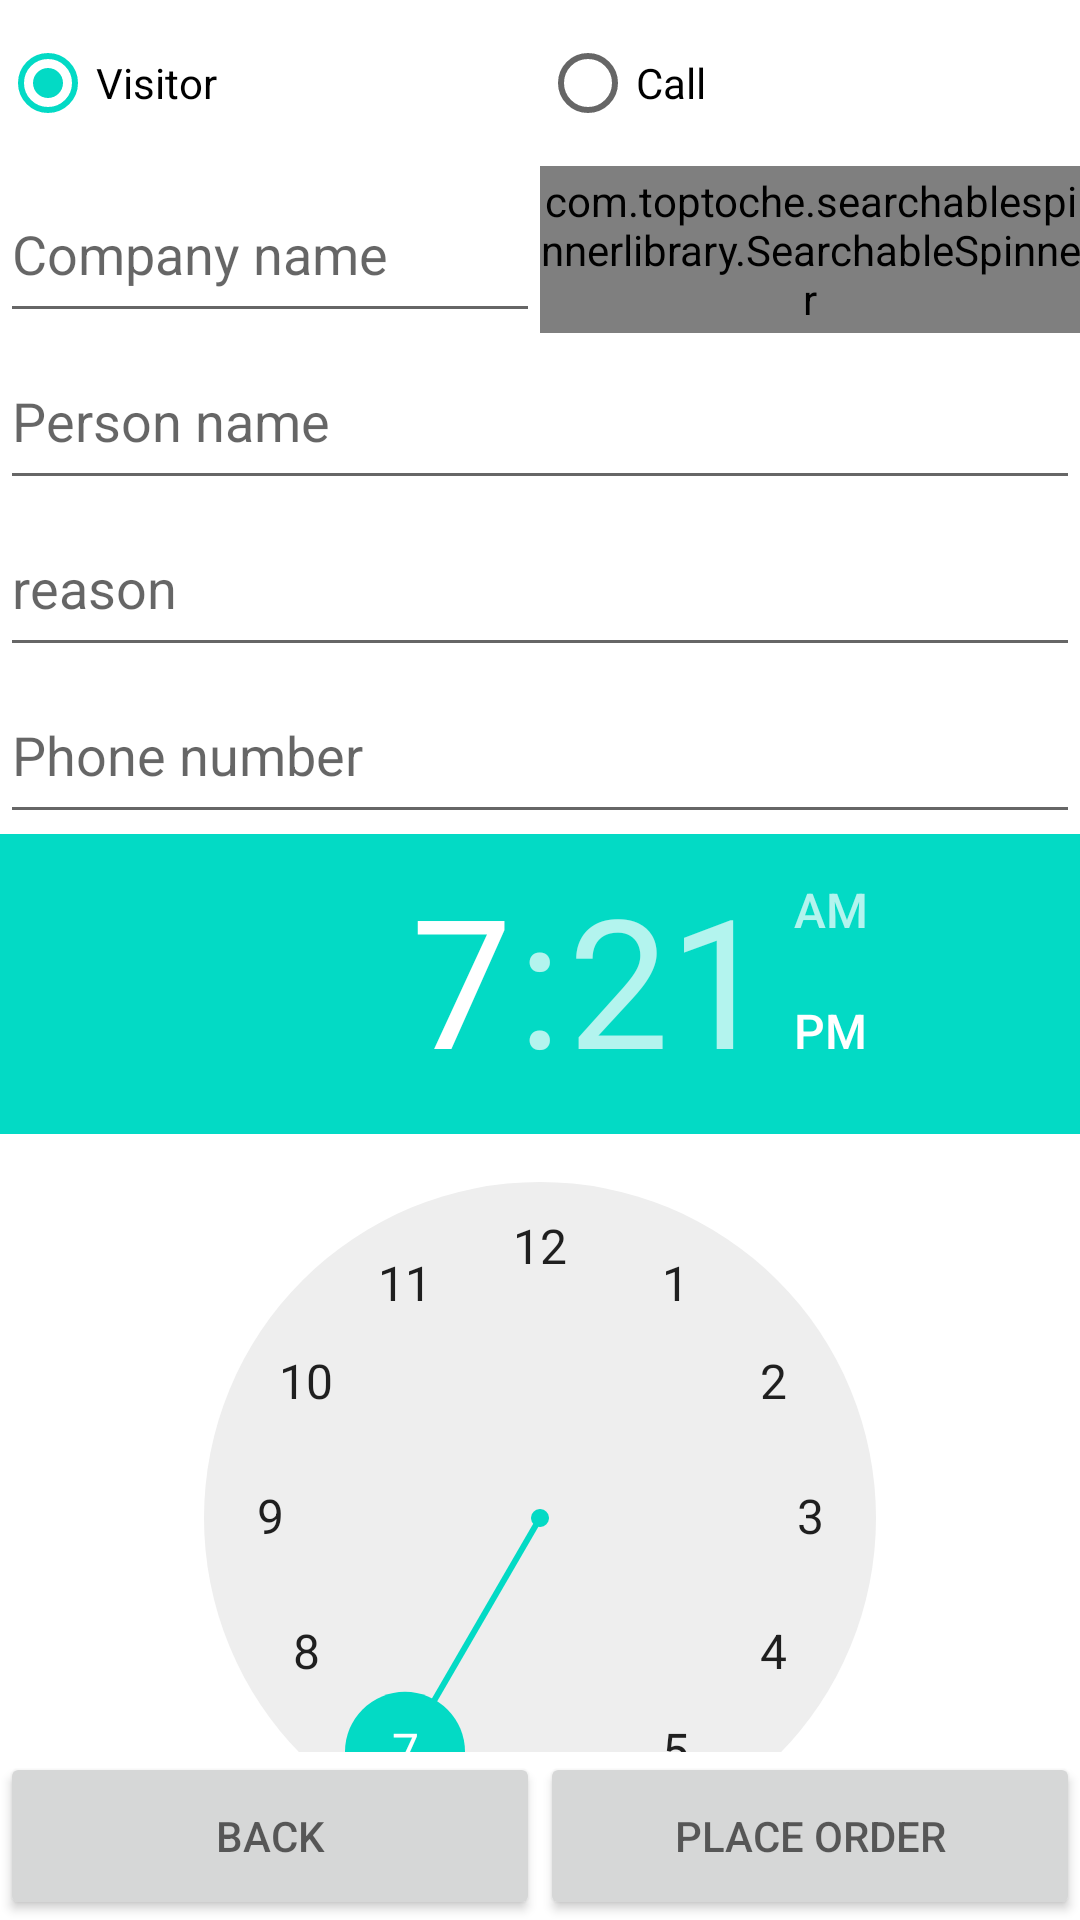

Produce the Android XML layout that renders to this screen, including the resource entries it uses.
<!-- AndroidManifest.xml: application theme Theme.Akarorders -->
<!-- res/layout/addnewvisitor.xml -->
<?xml version="1.0" encoding="utf-8"?>
<LinearLayout xmlns:android="http://schemas.android.com/apk/res/android"
    android:orientation="vertical" android:layout_width="match_parent"
    android:layout_height="match_parent">

    <LinearLayout
        android:layout_width="match_parent"
        android:layout_height="0dp"
        android:layout_weight="1">
        <RadioButton
            android:layout_width="0dp"
            android:layout_height="match_parent"
            android:layout_weight="1"
            android:checked="true"
            android:id="@+id/visitorradio"
            android:text="Visitor"></RadioButton>

        <RadioButton
            android:layout_width="0dp"
            android:layout_height="match_parent"
            android:layout_weight="1"
            android:checked="false"
            android:id="@+id/callradio"
            android:text="Call"/>

    </LinearLayout>

    <LinearLayout
        android:layout_width="match_parent"
        android:layout_height="0dp"
        android:layout_weight="1">
        <EditText
            android:layout_width="0dp"
            android:layout_height="match_parent"
            android:layout_weight="1"
            android:id="@+id/custnameedit"
            android:hint="Company name"></EditText>

        <com.toptoche.searchablespinnerlibrary.SearchableSpinner
            android:layout_width="0dp"
            android:layout_height="match_parent"
            android:layout_weight="1"
            android:id="@+id/custnamesearch"/>

    </LinearLayout>

    <LinearLayout
        android:layout_width="match_parent"
        android:layout_height="0dp"
        android:layout_weight="1">
        <EditText
            android:layout_width="0dp"
            android:layout_height="match_parent"
            android:layout_weight="1"
            android:id="@+id/personname"
            android:hint="Person name"></EditText>

    </LinearLayout>

    <LinearLayout
        android:layout_width="match_parent"
        android:layout_height="0dp"
        android:layout_weight="1">
        <EditText
            android:layout_width="0dp"
            android:layout_height="match_parent"
            android:layout_weight="1"
            android:id="@+id/reason"
            android:hint="reason"></EditText>

    </LinearLayout>

    <LinearLayout
        android:layout_width="match_parent"
        android:layout_height="0dp"
        android:layout_weight="1">
        <EditText
            android:layout_width="0dp"
            android:layout_height="match_parent"
            android:layout_weight="1"
            android:id="@+id/phonenumber"
            android:inputType="number"
            android:hint="Phone number"></EditText>

    </LinearLayout>

    <LinearLayout
        android:layout_width="match_parent"
        android:layout_height="0dp"
        android:layout_weight="5.5">

        <TimePicker
            android:layout_width="match_parent"
            android:layout_height="match_parent"
            android:id="@+id/intime"></TimePicker>

    </LinearLayout>

       <LinearLayout
        android:layout_width="match_parent"
        android:layout_height="0dp"
        android:layout_weight="1">
        <androidx.appcompat.widget.AppCompatButton
            android:layout_width="0dp"
            android:layout_height="match_parent"
            android:layout_weight="1"
            android:id="@+id/goback"
            android:hint="BACK"></androidx.appcompat.widget.AppCompatButton>
           <androidx.appcompat.widget.AppCompatButton
               android:layout_width="0dp"
               android:layout_height="match_parent"
               android:layout_weight="1"
               android:id="@+id/placeorder"
               android:hint="PLACE ORDER"></androidx.appcompat.widget.AppCompatButton>


    </LinearLayout>


</LinearLayout>
<!-- resources referenced by this layout -->
<resources>
  <style name="Theme.Akarorders" parent="Theme.MaterialComponents.DayNight.DarkActionBar">
          
          <item name="colorPrimary">@color/purple_500</item>
          <item name="colorPrimaryVariant">@color/purple_700</item>
          <item name="colorOnPrimary">@color/white</item>
          
          <item name="colorSecondary">@color/teal_200</item>
          <item name="colorSecondaryVariant">@color/teal_700</item>
          <item name="colorOnSecondary">@color/colorPrimary</item>
          
          <item name="android:statusBarColor" tools:targetApi="l">?attr/colorPrimaryVariant</item>
          
      </style>
  <color name="purple_500">#FF6200EE</color>
  <color name="purple_700">#FF3700B3</color>
  <color name="white">#FFFFFFFF</color>
  <color name="teal_200">#FF03DAC5</color>
  <color name="teal_700">#FF018786</color>
  <color name="colorPrimary">#FF000000</color>
</resources>
